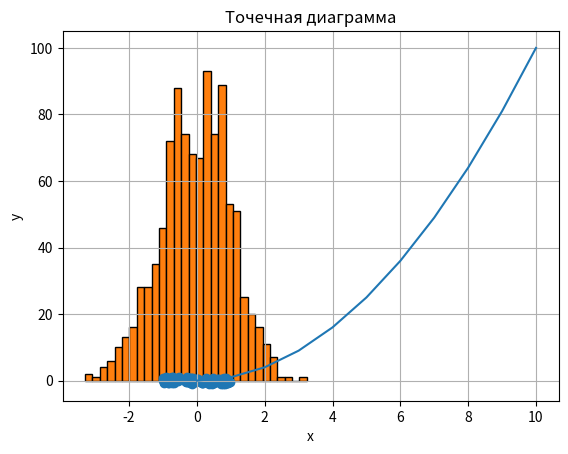

Recreate this plot in Python.
import matplotlib.pyplot as plt
import random

# Данные для построения графика
x = [i for i in range(0, 11)]
y = [i**2 for i in x]

# Построение графика
plt.plot(x, y)
plt.title('Простая линейная диаграмма')
plt.xlabel('x')
plt.ylabel('y')
plt.grid(True)
plt.show()





# Данные для построения гистограммы
data = [random.gauss(0, 1) for _ in range(1000)]

# Построение гистограммы
plt.hist(data, bins=30, edgecolor='black')
plt.title('Гистограмма')
plt.xlabel('Значение')
plt.ylabel('Частота')
plt.show()




# Данные для построения точечной диаграммы
x = [random.uniform(-1, 1) for _ in range(100)]
y = [random.uniform(-1, 1) for _ in range(100)]

# Построение точечной диаграммы
plt.scatter(x, y)
plt.title('Точечная диаграмма')
plt.xlabel('x')
plt.ylabel('y')
plt.grid(True)
plt.show()
